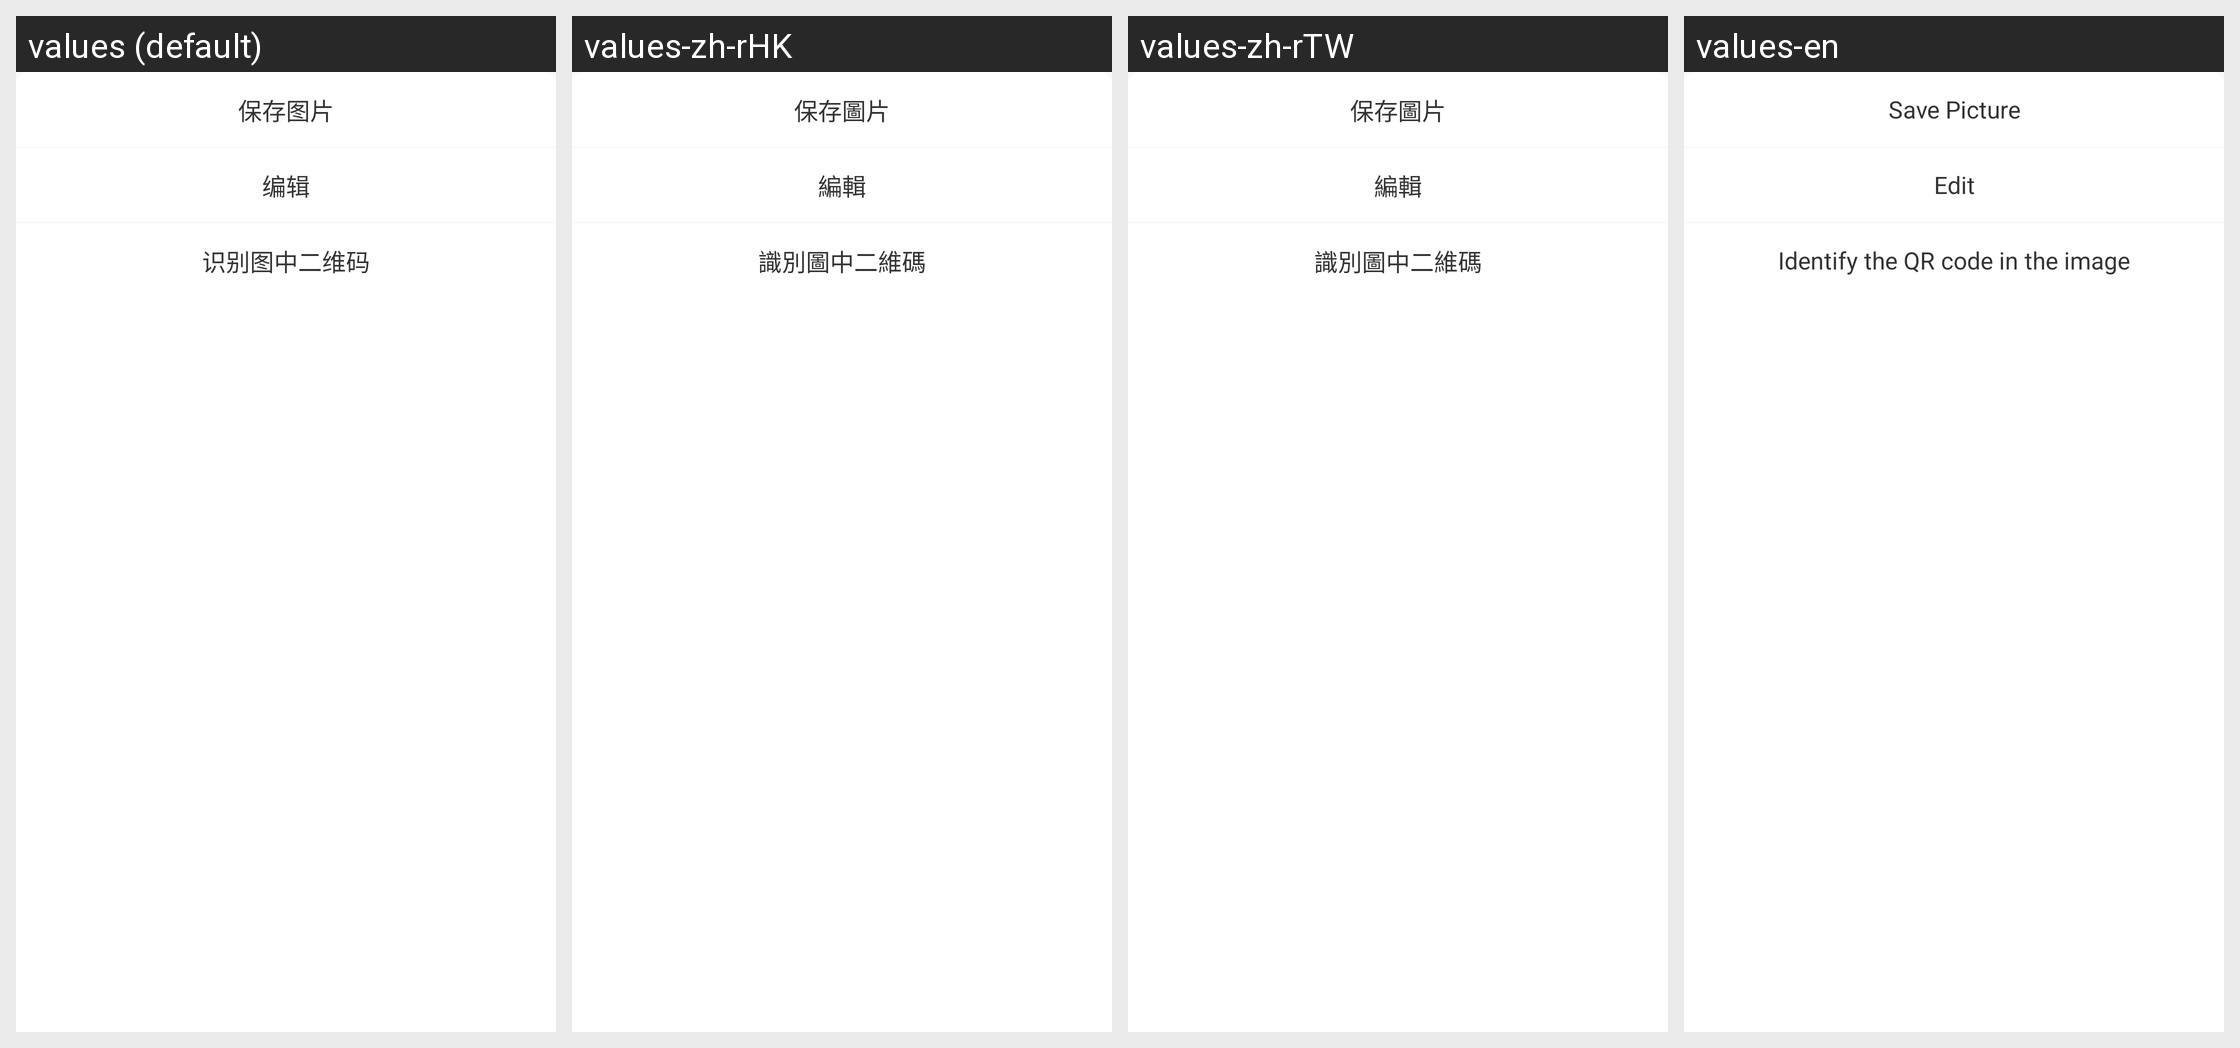

Locale-by-locale string values for the Android screen shown in this grid:
Android screen res/layout/save_to_galley.xml rendered under 4 locales, left to right: values (default), values-zh-rHK, values-zh-rTW, values-en. Device: Nexus 5 (rendered at 1080×1920; each locale shown at half size, 540×960, under a caption strip naming it); theme AppTheme.
Other locales in the repository, not shown: values-in, values-tl, values-vi.
Strings drawn on this screen, with the default value and each locale's value (text and hints the layout hard-codes, and strings that could not be matched under every locale, appear in the picture but are not listed):

save_image
  values: 保存图片
  values-zh-rHK: 保存圖片
  values-zh-rTW: 保存圖片
  values-en: Save Picture

edit
  values: 编辑
  values-zh-rHK: 編輯
  values-zh-rTW: 編輯
  values-en: Edit

scan_qr_code
  values: 识别图中二维码
  values-zh-rHK: 識別圖中二維碼
  values-zh-rTW: 識別圖中二維碼
  values-en: Identify the QR code in the image
